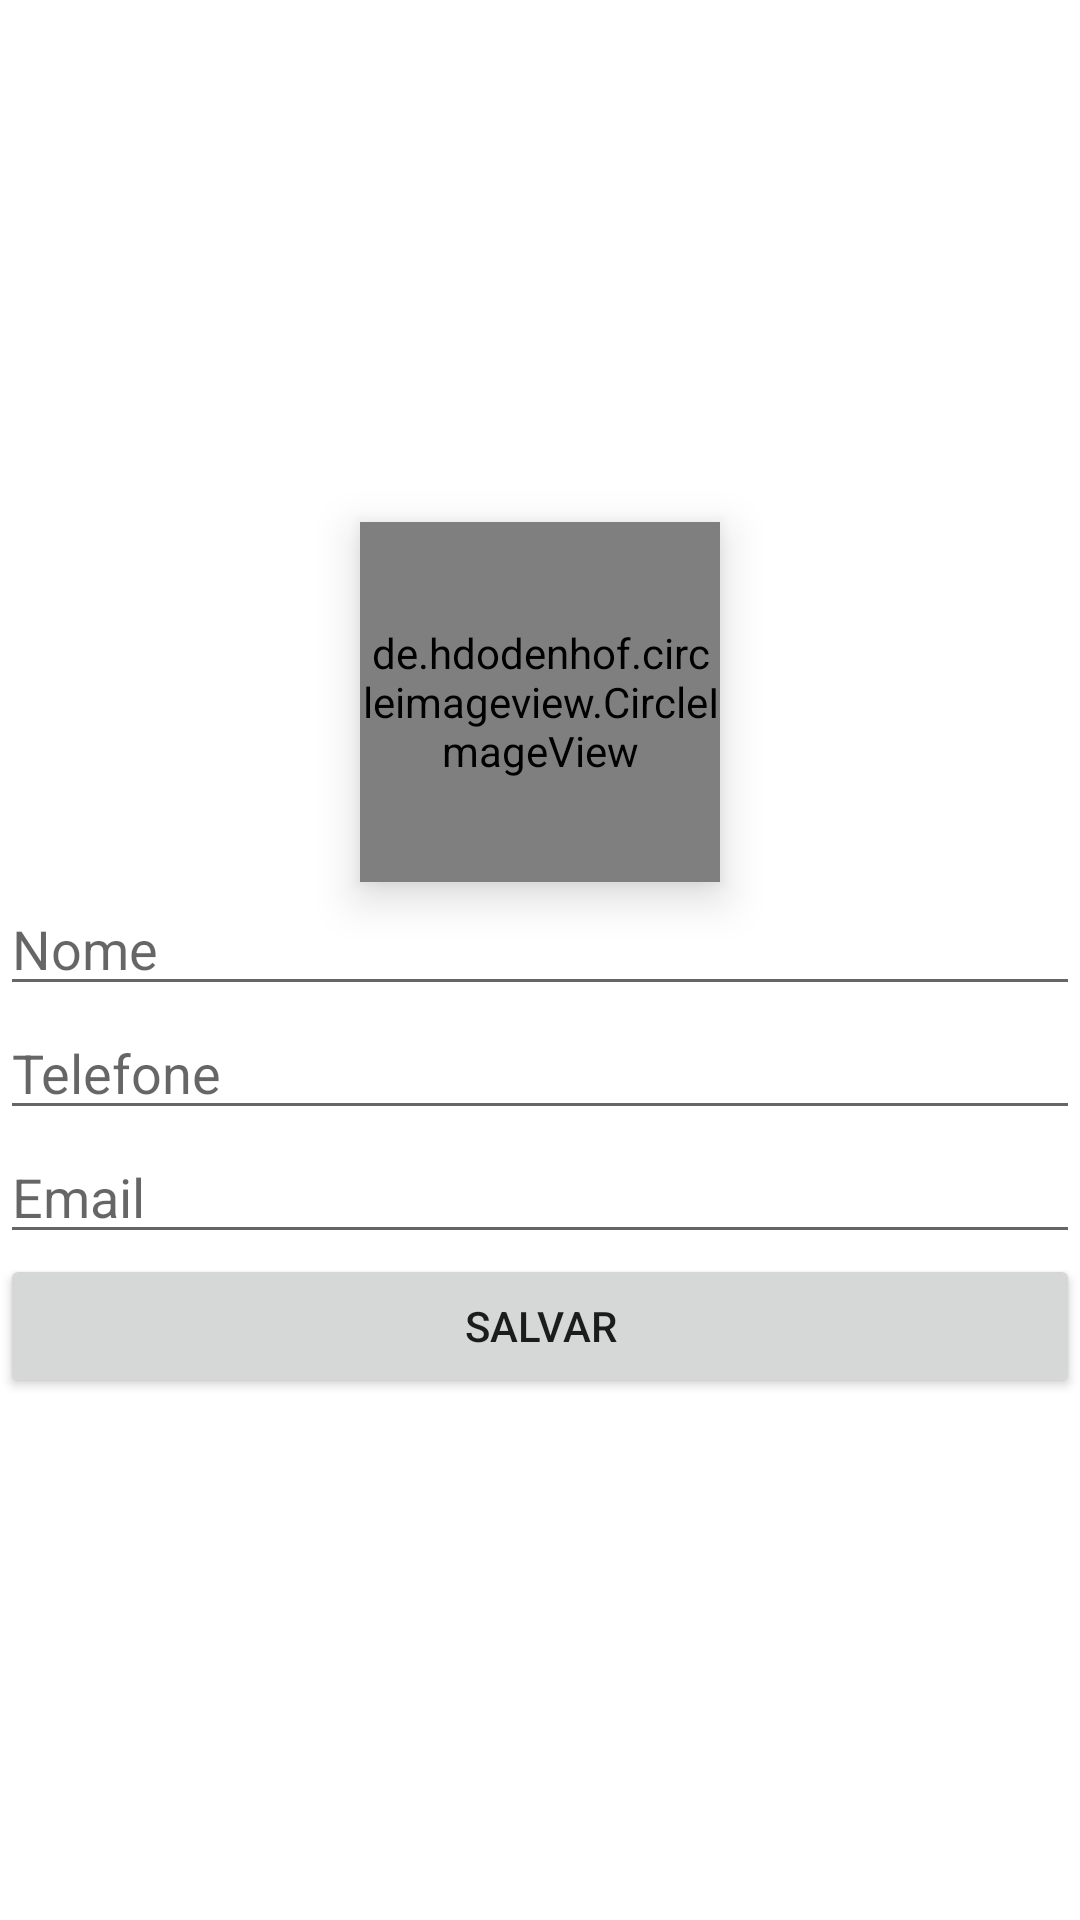

This screen was rendered from an Android layout file. Write that file and the resources it references.
<!-- AndroidManifest.xml: application theme Theme.AgendaKotlin -->
<!-- res/layout/activity_formulario_aluno.xml -->
<?xml version="1.0" encoding="utf-8"?>
<LinearLayout xmlns:android="http://schemas.android.com/apk/res/android"
    xmlns:tools="http://schemas.android.com/tools"
    xmlns:app="http://schemas.android.com/apk/res-auto"
    android:layout_width="match_parent"
    android:layout_height="match_parent"
    android:gravity="center"
    android:layout_margin="16dp"
    android:orientation="vertical">

    <de.hdodenhof.circleimageview.CircleImageView
        android:id="@+id/circleImageView"
        android:layout_width="120dp"
        android:layout_height="120dp"
        android:layout_centerHorizontal="true"
        android:elevation="9dp"
        android:src="@drawable/logo"
        app:civ_border_color="@color/teal_200"
        app:civ_border_width="3dp" />

    <EditText
        android:id="@+id/activity_formulario_aluno_nome"
        android:layout_width="match_parent"
        android:layout_height="wrap_content"
        android:hint="@string/edt_nome"
        android:inputType="textCapWords"
        tools:ignore="TouchTargetSizeCheck" />

    <EditText
        android:id="@+id/activity_formulario_aluno_telefone"
        android:layout_width="match_parent"
        android:layout_height="wrap_content"
        android:hint="@string/edt_telefone"
        android:inputType="phone"
        tools:ignore="TouchTargetSizeCheck" />

    <EditText
        android:id="@+id/activity_formulario_aluno_email"
        android:layout_width="match_parent"
        android:layout_height="wrap_content"
        android:hint="@string/edt_email"
        android:inputType="textEmailAddress"
        tools:ignore="TouchTargetSizeCheck" />

    <Button
        android:id="@+id/activity_formulario_aluno_botao_salvar"
        android:layout_width="match_parent"
        android:layout_height="wrap_content"
        tools:ignore="SpeakableTextPresentCheck"
        android:text="@string/btn_salvar"/>
</LinearLayout>
<!-- resources referenced by this layout -->
<resources>
  <color name="teal_200">#FF03DAC5</color>
  <string name="btn_salvar">Salvar</string>
  <string name="edt_email">Email</string>
  <string name="edt_nome">Nome</string>
  <string name="edt_telefone">Telefone</string>
  <style name="Theme.AgendaKotlin" parent="Theme.MaterialComponents.DayNight.DarkActionBar">
          
          <item name="colorPrimary">@color/primary</item>
          <item name="colorPrimaryVariant">@color/primaryDark</item>
          <item name="colorOnPrimary">@color/white</item>
          
          <item name="colorSecondary">@color/primaryLight</item>
          <item name="colorSecondaryVariant">@color/primaryDark</item>
          <item name="colorOnSecondary">@color/white</item>
          
          <item name="android:statusBarColor" tools:targetApi="l">?attr/colorPrimaryVariant</item>
          
      </style>
  <color name="primary">#2e7d32</color>
  <color name="primaryDark">#005005</color>
  <color name="white">#FFFFFFFF</color>
  <color name="primaryLight">#60ad5e</color>
</resources>
